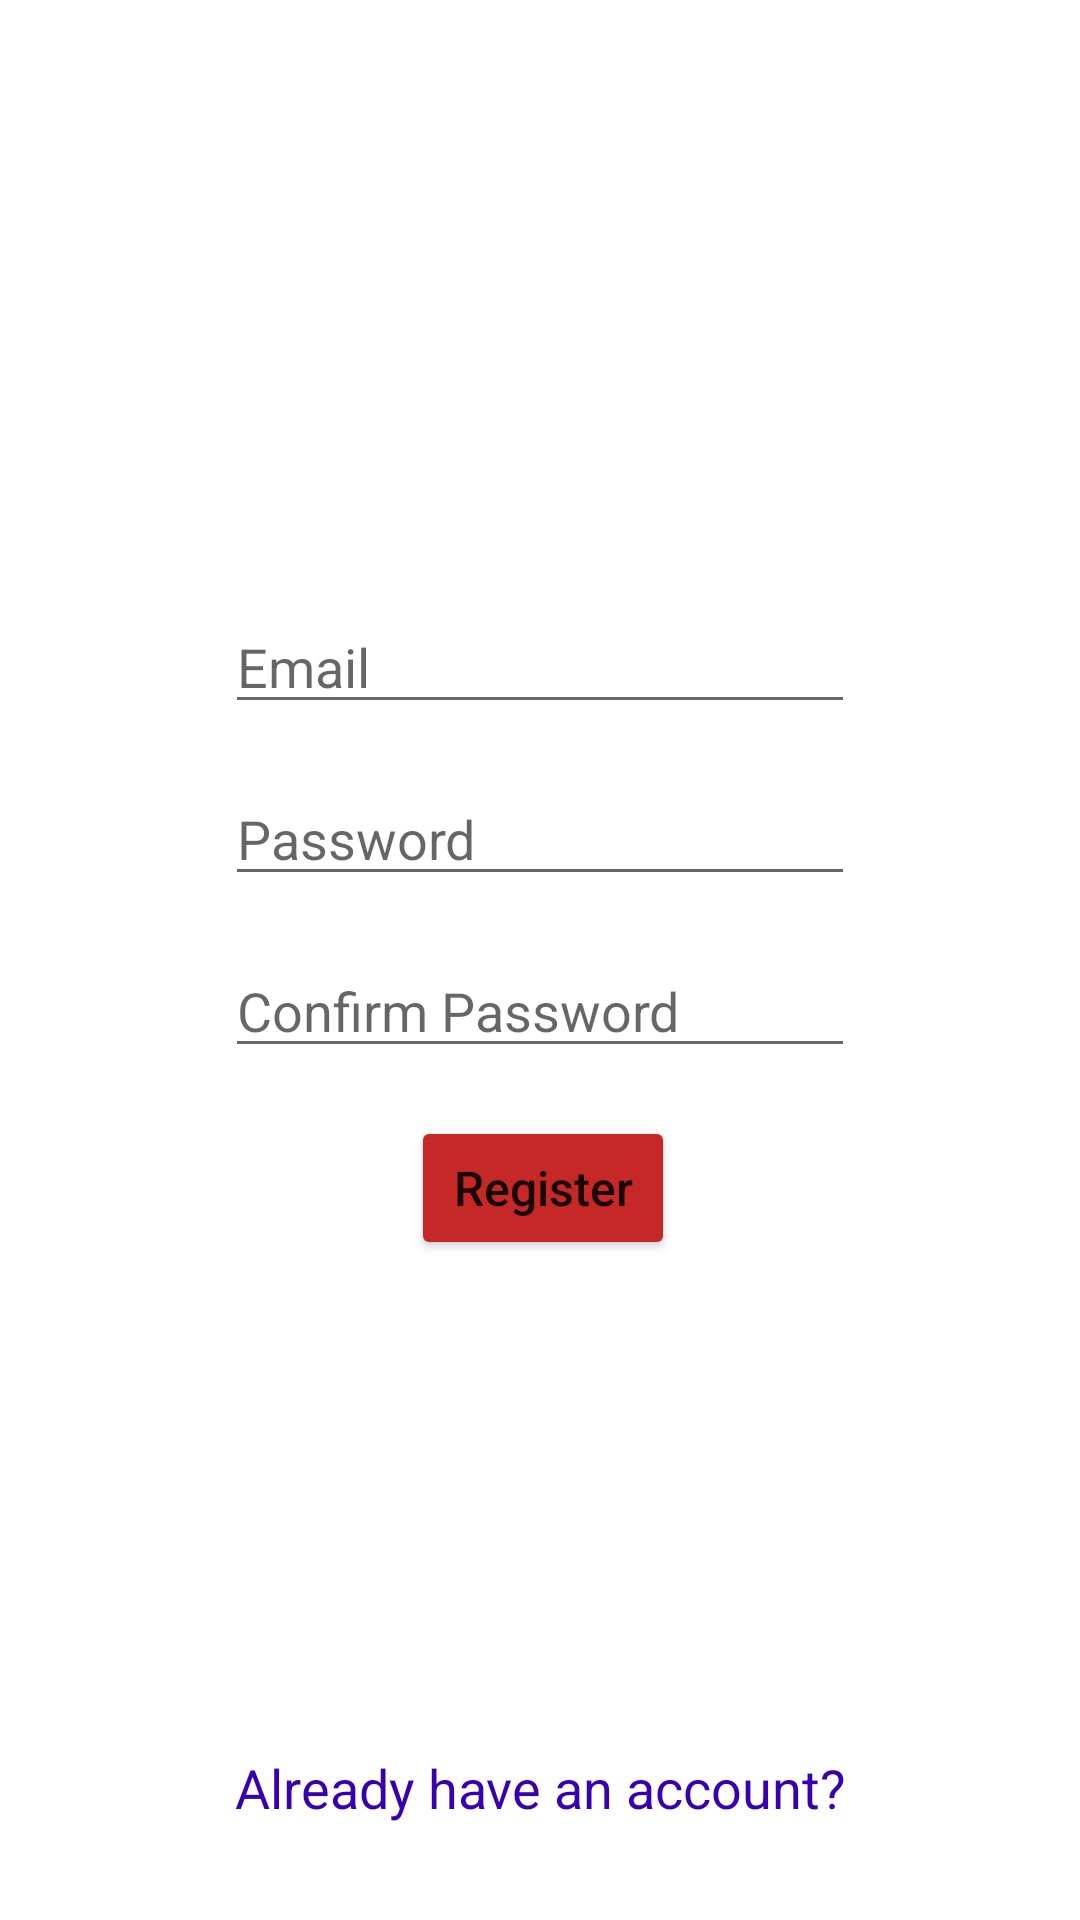

Reconstruct the res/layout file that produces this screen, plus the resources it refers to.
<!-- AndroidManifest.xml: application theme Theme.SilentObserver -->
<!-- res/layout/activity_register.xml -->
<?xml version="1.0" encoding="utf-8"?>
<androidx.constraintlayout.widget.ConstraintLayout xmlns:android="http://schemas.android.com/apk/res/android"
    xmlns:app="http://schemas.android.com/apk/res-auto"
    xmlns:tools="http://schemas.android.com/tools"
    android:layout_width="match_parent"
    android:layout_height="match_parent"
    tools:context=".RegisterActivity">

    <EditText
        android:id="@+id/reg_email"
        android:layout_width="wrap_content"
        android:layout_height="wrap_content"
        android:layout_marginTop="200dp"
        android:autofillHints=""
        android:ems="10"
        android:hint="@string/login_email"
        android:inputType="textEmailAddress"
        app:layout_constraintEnd_toEndOf="parent"
        app:layout_constraintStart_toStartOf="parent"
        app:layout_constraintTop_toTopOf="parent" />

    <EditText
        android:id="@+id/reg_password"
        android:layout_width="wrap_content"
        android:layout_height="wrap_content"
        android:layout_marginTop="16dp"
        android:autofillHints=""
        android:ems="10"
        android:hint="@string/login_password"
        android:inputType="textPassword"
        app:layout_constraintEnd_toEndOf="parent"
        app:layout_constraintStart_toStartOf="parent"
        app:layout_constraintTop_toBottomOf="@+id/reg_email" />

    <Button
        android:id="@+id/reg_button"
        android:layout_width="wrap_content"
        android:layout_height="wrap_content"
        android:layout_marginTop="16dp"
        android:backgroundTint="#C62828"
        android:hint="@string/reg_button"
        android:text="@string/reg_button"
        android:textAllCaps="false"
        android:textSize="16sp"
        app:layout_constraintEnd_toEndOf="parent"
        app:layout_constraintHorizontal_bias="0.504"
        app:layout_constraintStart_toStartOf="parent"
        app:layout_constraintTop_toBottomOf="@+id/reg_confirm_password" />

    <EditText
        android:id="@+id/reg_confirm_password"
        android:layout_width="wrap_content"
        android:layout_height="wrap_content"
        android:layout_marginTop="16dp"
        android:autofillHints=""
        android:ems="10"
        android:hint="@string/reg_confirm_password"
        android:inputType="textPassword"
        app:layout_constraintEnd_toEndOf="parent"
        app:layout_constraintStart_toStartOf="parent"
        app:layout_constraintTop_toBottomOf="@+id/reg_password" />

    <TextView
        android:id="@+id/reg_login_txt"
        android:layout_width="wrap_content"
        android:layout_height="wrap_content"
        android:layout_marginBottom="32dp"
        android:text="@string/already_have_an_account"
        android:textColor="@color/purple_700"
        android:textSize="18sp"
        app:layout_constraintBottom_toBottomOf="parent"
        app:layout_constraintEnd_toEndOf="parent"
        app:layout_constraintStart_toStartOf="parent" />

</androidx.constraintlayout.widget.ConstraintLayout>
<!-- resources referenced by this layout -->
<resources>
  <string name="already_have_an_account">Already have an account?</string>
  <string name="login_email">Email</string>
  <string name="login_password">Password</string>
  <string name="reg_button">Register</string>
  <string name="reg_confirm_password">Confirm Password</string>
  <style name="Theme.SilentObserver" parent="Theme.MaterialComponents.DayNight.DarkActionBar">
          
          <item name="colorPrimary">@color/purple_500</item>
          <item name="colorPrimaryVariant">@color/purple_700</item>
          <item name="colorOnPrimary">@color/white</item>
          
          <item name="colorSecondary">@color/teal_200</item>
          <item name="colorSecondaryVariant">@color/teal_700</item>
          <item name="colorOnSecondary">@color/black</item>
          
          <item name="android:statusBarColor" tools:targetApi="l">?attr/colorPrimaryVariant</item>
          
      </style>
  <!-- not gathered from this repository: default colours our renderer supplied (Android Studio template values) -->
  <color name="purple_500">#FF6200EE</color>
  <color name="purple_700">#FF3700B3</color>
  <color name="teal_200">#FF03DAC5</color>
  <color name="teal_700">#FF018786</color>
  <color name="black">#FF000000</color>
  <color name="white">#FFFFFFFF</color>
</resources>
